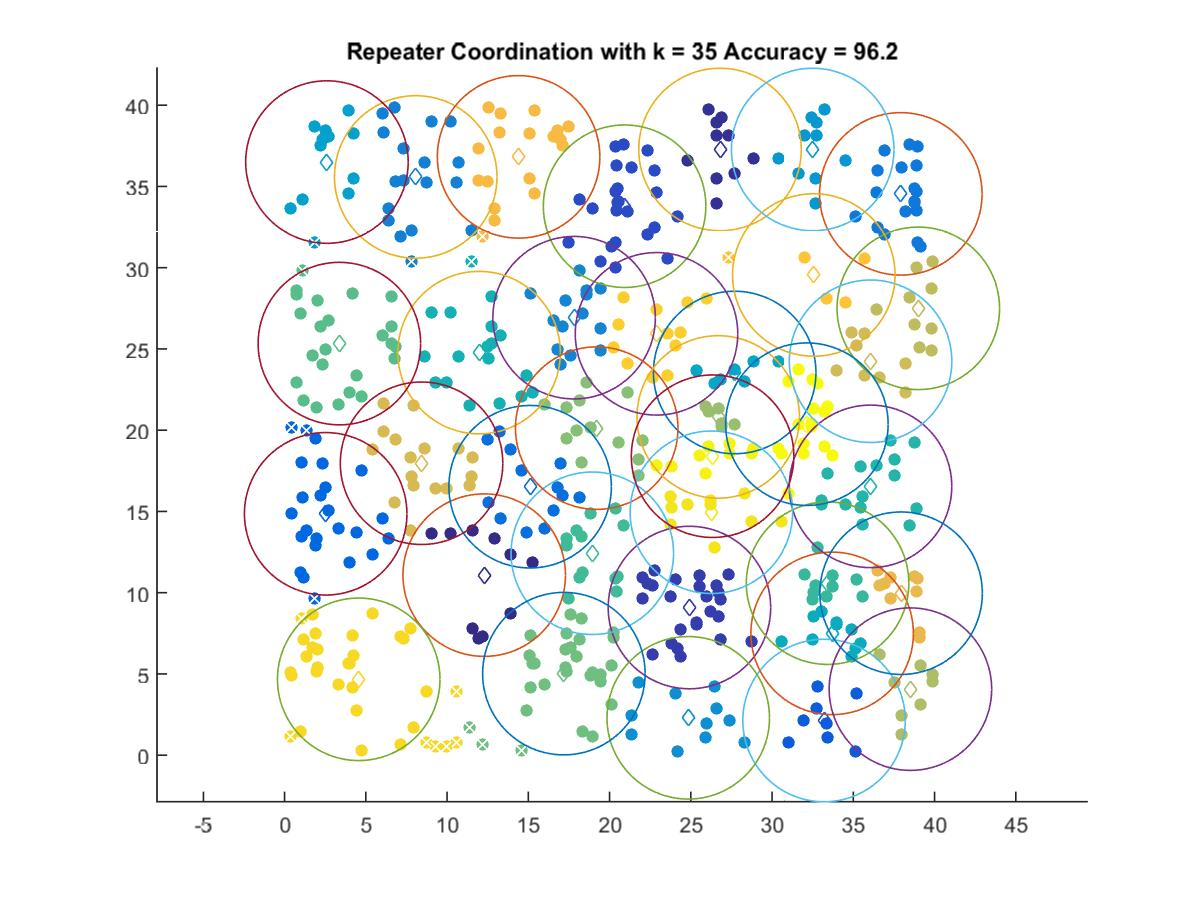

Source data for this figure (header and first rows):
12.284, 11.079
26.8, 37.28
24.91, 9.085
20.92, 33.78
33.2, 2.131
2.528, 14.85
15.11, 16.52
37.92, 34.55
8.069, 35.59
17.82, 26.92
24.84, 2.298
32.5, 37.28
2.604, 36.5
27.7, 23.55
33.7, 7.495
11.97, 24.77
36.06, 16.54
33.42, 10.58
18.94, 12.43
3.37, 25.33
17.19, 5.016
19.21, 20.13
26.69, 20.82
38.52, 4.062
39, 27.5
36.06, 24.24
8.428, 17.96
37.94, 9.966
14.4, 36.82
32.57, 29.55
22.89, 25.93
4.56, 4.667
26.27, 14.95
26.34, 18.4
32.14, 20.37
